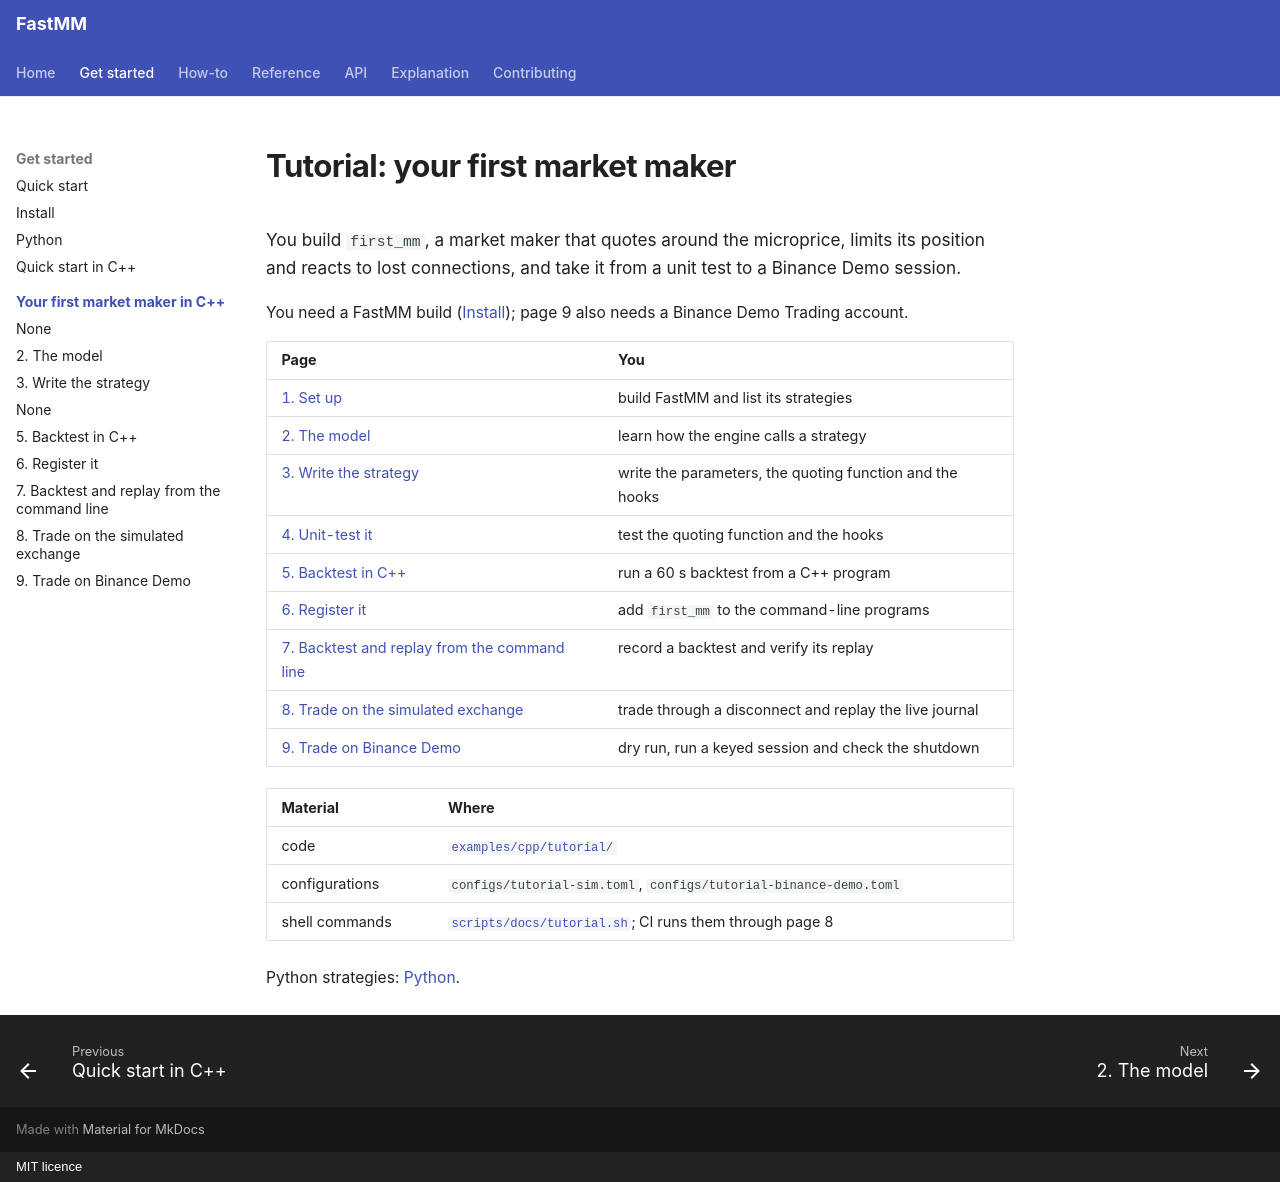

repository: ziyangliu-666/FastMM · page: tutorials/first-strategy/index.html · generator: mkdocs · copyright: MIT licence

# Tutorial: your first market maker

You build `first_mm`, a market maker that quotes around the microprice, limits its position and reacts to lost connections, and take it from a unit test to a Binance Demo session.

You need a FastMM build ([Install](../../getting-started/install.md)); page 9 also needs a Binance Demo Trading account.

| Page | You |
|---|---|
| [1. Set up](01-set-up.md) | build FastMM and list its strategies |
| [2. The model](02-the-model.md) | learn how the engine calls a strategy |
| [3. Write the strategy](03-write-the-strategy.md) | write the parameters, the quoting function and the hooks |
| [4. Unit-test it](04-unit-test.md) | test the quoting function and the hooks |
| [5. Backtest in C++](05-backtest-in-cpp.md) | run a 60 s backtest from a C++ program |
| [6. Register it](06-register.md) | add `first_mm` to the command-line programs |
| [7. Backtest and replay from the command line](07-cli-backtest-and-replay.md) | record a backtest and verify its replay |
| [8. Trade on the simulated exchange](08-sim-exchange.md) | trade through a disconnect and replay the live journal |
| [9. Trade on Binance Demo](09-binance-demo.md) | dry run, run a keyed session and check the shutdown |

| Material | Where |
|---|---|
| code | [`examples/cpp/tutorial/`](../../../examples/cpp/tutorial/) |
| configurations | `configs/tutorial-sim.toml`, `configs/tutorial-binance-demo.toml` |
| shell commands | [`scripts/docs/tutorial.sh`](../../../scripts/docs/tutorial.sh); CI runs them through page 8 |

Python strategies: [Python](../../python.md).
